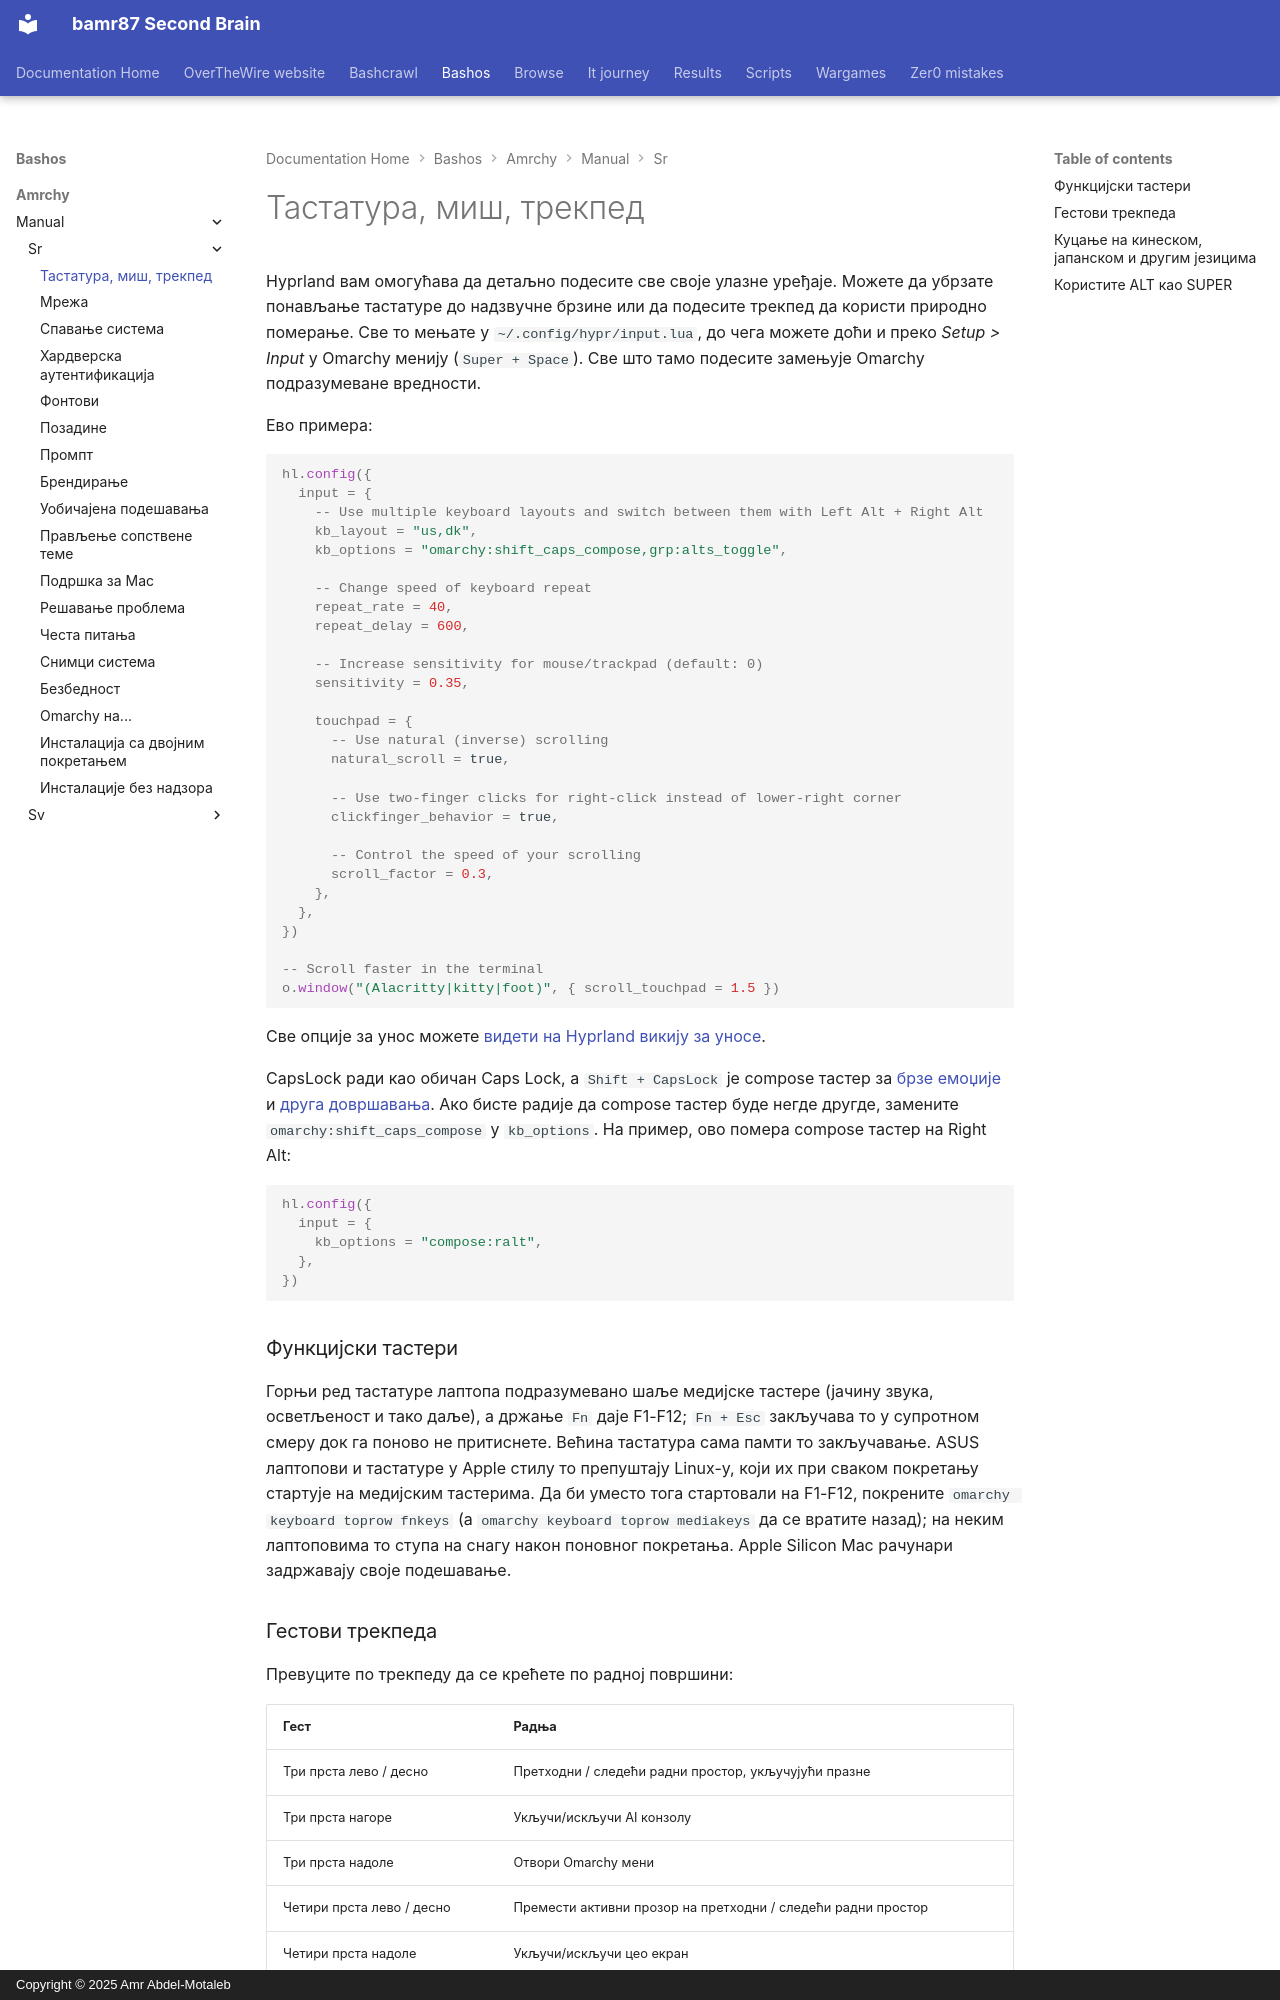

repository: bamr87/README · page: bashos/amrchy/manual/sr/34-keyboard-mouse-trackpad/index.html · generator: mkdocs · copyright: Copyright © 2025 Amr Abdel-Motaleb

---
source_file: amrchy/manual/sr/34-keyboard-mouse-trackpad.md
source_repo: bamr87/bashos
source_url: https://github.com/bamr87/bashos/blob/main/amrchy/manual/sr/34-keyboard-mouse-trackpad.md
title: Тастатура, миш, трекпед
---
# Тастатура, миш, трекпед

Hyprland вам омогућава да детаљно подесите све своје улазне уређаје. Можете да убрзате понављање тастатуре до надзвучне брзине или да подесите трекпед да користи природно померање. Све то мењате у `~/.config/hypr/input.lua`, до чега можете доћи и преко _Setup > Input_ у Omarchy менију (`Super + Space`). Све што тамо подесите замењује Omarchy подразумеване вредности.

Ево примера:

```lua
hl.config({
  input = {
    -- Use multiple keyboard layouts and switch between them with Left Alt + Right Alt
    kb_layout = "us,dk",
    kb_options = "omarchy:shift_caps_compose,grp:alts_toggle",

    -- Change speed of keyboard repeat
    repeat_rate = 40,
    repeat_delay = 600,

    -- Increase sensitivity for mouse/trackpad (default: 0)
    sensitivity = 0.35,

    touchpad = {
      -- Use natural (inverse) scrolling
      natural_scroll = true,

      -- Use two-finger clicks for right-click instead of lower-right corner
      clickfinger_behavior = true,

      -- Control the speed of your scrolling
      scroll_factor = 0.3,
    },
  },
})

-- Scroll faster in the terminal
o.window("(Alacritty|kitty|foot)", { scroll_touchpad = 1.5 })
```

Све опције за унос можете [видети на Hyprland викију за уносе](https://wiki.hypr.land/Configuring/Basics/Variables/#input).

CapsLock ради као обичан Caps Lock, а `Shift + CapsLock` је compose тастер за [брзе емоџије](07-hotkeys.md#quick-emojis) и [друга довршавања](07-hotkeys.md#quick-completions). Ако бисте радије да compose тастер буде негде другде, замените `omarchy:shift_caps_compose` у `kb_options`. На пример, ово помера compose тастер на Right Alt:

```lua
hl.config({
  input = {
    kb_options = "compose:ralt",
  },
})
```

### Функцијски тастери

Горњи ред тастатуре лаптопа подразумевано шаље медијске тастере (јачину звука, осветљеност и тако даље), а држање `Fn` даје F1-F12; `Fn + Esc` закључава то у супротном смеру док га поново не притиснете. Већина тастатура сама памти то закључавање. ASUS лаптопови и тастатуре у Apple стилу то препуштају Linux-у, који их при сваком покретању стартује на медијским тастерима. Да би уместо тога стартовали на F1-F12, покрените `omarchy keyboard toprow fnkeys` (а `omarchy keyboard toprow mediakeys` да се вратите назад); на неким лаптоповима то ступа на снагу након поновног покретања. Apple Silicon Mac рачунари задржавају своје подешавање.

### Гестови трекпеда

Превуците по трекпеду да се крећете по радној површини:

| Гест | Радња |
| --- | --- |
| Три прста лево / десно | Претходни / следећи радни простор, укључујући празне |
| Три прста нагоре | Укључи/искључи AI конзолу |
| Три прста надоле | Отвори Omarchy мени |
| Четири прста лево / десно | Премести активни прозор на претходни / следећи радни простор |
| Четири прста надоле | Укључи/искључи цео екран |

Да бисте променили неки гест, поништите га у `~/.config/hypr/input.lua` пре него што додате свој [гест додирне табле](https://wiki.hypr.land/Configuring/Advanced-and-Cool/Gestures/), јер Hyprland неће прихватити два геста на истим прстима и у истом смеру:

```lua
hl.gesture({ fingers = 3, direction = "up", action = "unset" })
hl.gesture({ fingers = 3, direction = "up", action = "fullscreen" })
```

Да бисте искључили све Omarchy гестове, подесите `omarchy_default_gestures = false` близу врха `~/.config/hypr/hyprland.lua`, пре него што се Omarchy подразумеване вредности учитају.

На Dell XPS лаптоповима са хаптичким тачпедом снагу клика можете подесити и на ниску, средњу или високу под _Trigger > Hardware > Touchpad Haptics_.
